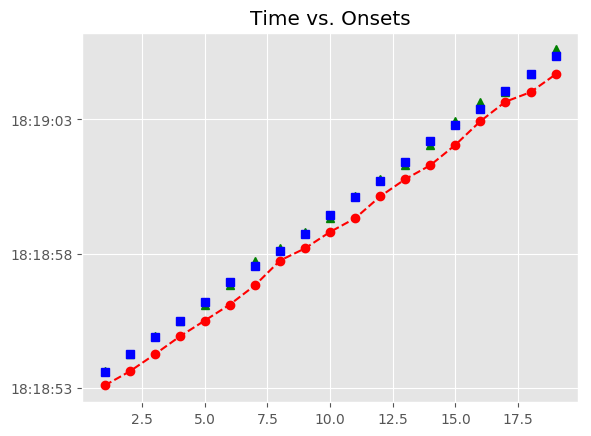

Data behind this chart, as committed beside it:
, Asynchrony, Tap Onset, Test, True Onset, User ID, IOI, Max, Min, Sanitized Tap Onset, Sanitized Asynchrony, Sanitized Mean Asynchrony, Sanitized Std Dev Asynchrony, Mean Asynchrony, Std Dev Asynchrony, Missed Taps, Phase Correction Response
1, -515.1, 2018-05-06 18:18:53.091498000, A4a2, 2018-05-06 18:18:53.606632000, 510.0, 0 days 00:00:00.673379000, 2018-05-06 18:18:53.943321500, 2018-05-06 18:18:53.281553000, 2018-05-06 18:18:53.615369000, 8.737, 24.86, 121.9, -633.7, 144.1, 0, -38.89
2, -664.6, 2018-05-06 18:18:53.615369000, A4a2, 2018-05-06 18:18:54.280011000, 510.0, 0 days 00:00:00.603719000, 2018-05-06 18:18:54.581870500, 2018-05-06 18:18:53.943321500, 2018-05-06 18:18:54.249855000, -30.16, 24.86, 121.9, -633.7, 144.1, 0, 63.78
3, -633.9, 2018-05-06 18:18:54.249855000, A4a2, 2018-05-06 18:18:54.883730000, 510.0, 0 days 00:00:00.603719000, 2018-05-06 18:18:55.185589500, 2018-05-06 18:18:54.581870500, 2018-05-06 18:18:54.917354000, 33.62, 24.86, 121.9, -633.7, 144.1, 0, -11.07
4, -570.1, 2018-05-06 18:18:54.917354000, A4a2, 2018-05-06 18:18:55.487449000, 510.0, 0 days 00:00:00.696598000, 2018-05-06 18:18:55.835748000, 2018-05-06 18:18:55.185589500, 2018-05-06 18:18:55.510003000, 22.55, 24.86, 121.9, -633.7, 144.1, 0, -99.81
5, -674, 2018-05-06 18:18:55.510003000, A4a2, 2018-05-06 18:18:56.184047000, 510.0, 0 days 00:00:00.766259000, 2018-05-06 18:18:56.567176500, 2018-05-06 18:18:55.835748000, 2018-05-06 18:18:56.106788000, -77.26, 24.86, 121.9, -633.7, 144.1, 0, -51.78
6, -843.5, 2018-05-06 18:18:56.106788000, A4a2, 2018-05-06 18:18:56.950306000, 510.0, 0 days 00:00:00.603719000, 2018-05-06 18:18:57.252165500, 2018-05-06 18:18:56.567176500, 2018-05-06 18:18:56.821269000, -129, 24.86, 121.9, -633.7, 144.1, 0, 319.1
7, -732.8, 2018-05-06 18:18:56.821269000, A4a2, 2018-05-06 18:18:57.554025000, 510.0, 0 days 00:00:00.557279000, 2018-05-06 18:18:57.832664500, 2018-05-06 18:18:57.252165500, 2018-05-06 18:18:57.744039000, 190, 24.86, 121.9, -633.7, 144.1, 0, -102.7
8, -367.3, 2018-05-06 18:18:57.744039000, A4a2, 2018-05-06 18:18:58.111304000, 510.0, 0 days 00:00:00.603718000, 2018-05-06 18:18:58.413163000, 2018-05-06 18:18:57.832664500, 2018-05-06 18:18:58.198662000, 87.36, 24.86, 121.9, -633.7, 144.1, 0, 7.898
9, -516.4, 2018-05-06 18:18:58.198662000, A4a2, 2018-05-06 18:18:58.715022000, 510.0, 0 days 00:00:00.719819000, 2018-05-06 18:18:59.074931500, 2018-05-06 18:18:58.413163000, 2018-05-06 18:18:58.810278000, 95.26, 24.86, 121.9, -633.7, 144.1, 0, -211.9
10, -624.6, 2018-05-06 18:18:58.810278000, A4a2, 2018-05-06 18:18:59.434841000, 510.0, 0 days 00:00:00.673379000, 2018-05-06 18:18:59.771530500, 2018-05-06 18:18:59.074931500, 2018-05-06 18:18:59.318160000, -116.7, 24.86, 121.9, -633.7, 144.1, 0, 141.8
11, -790.1, 2018-05-06 18:18:59.318160000, A4a2, 2018-05-06 18:19:00.108220000, 510.0, 0 days 00:00:00.603718000, 2018-05-06 18:19:00.410079000, 2018-05-06 18:18:59.771530500, 2018-05-06 18:19:00.133379000, 25.16, 24.86, 121.9, -633.7, 144.1, 0, 37.7
12, -578.6, 2018-05-06 18:19:00.133379000, A4a2, 2018-05-06 18:19:00.711938000, 510.0, 0 days 00:00:00.696599000, 2018-05-06 18:19:01.060237500, 2018-05-06 18:19:00.410079000, 2018-05-06 18:19:00.774801000, 62.86, 24.86, 121.9, -633.7, 144.1, 0, -179.4
13, -633.7, 2018-05-06 18:19:00.774801000, A4a2, 2018-05-06 18:19:01.408537000, 510.0, 0 days 00:00:00.789479000, 2018-05-06 18:19:01.803276500, 2018-05-06 18:19:01.060237500, 2018-05-06 18:19:01.291999000, -116.5, 24.86, 121.9, -633.7, 144.1, 0, -30.79
14, -906, 2018-05-06 18:19:01.291999000, A4a2, 2018-05-06 18:19:02.198016000, 510.0, 0 days 00:00:00.603718000, 2018-05-06 18:19:02.499875000, 2018-05-06 18:19:01.803276500, 2018-05-06 18:19:02.050685000, -147.3, 24.86, 121.9, -633.7, 144.1, 0, 279.4
15, -751, 2018-05-06 18:19:02.050685000, A4a2, 2018-05-06 18:19:02.801734000, 510.0, 0 days 00:00:00.580499000, 2018-05-06 18:19:03.091983500, 2018-05-06 18:19:02.499875000, 2018-05-06 18:19:02.933822000, 132.1, 24.86, 121.9, -633.7, 144.1, 0, 145.3
16, -448.4, 2018-05-06 18:19:02.933822000, A4a2, 2018-05-06 18:19:03.382233000, 510.0, 0 days 00:00:00.673379000, 2018-05-06 18:19:03.718922500, 2018-05-06 18:19:03.091983500, 2018-05-06 18:19:03.659627000, 277.4, 24.86, 121.9, -633.7, 144.1, 0, -319.1
17, -396, 2018-05-06 18:19:03.659627000, A4a2, 2018-05-06 18:19:04.055612000, 510.0, 0 days 00:00:00.650159000, 2018-05-06 18:19:04.380691500, 2018-05-06 18:19:03.718922500, 2018-05-06 18:19:04.013861000, -41.75, 24.86, 121.9, -633.7, 144.1, 0, 12.38
18, -691.9, 2018-05-06 18:19:04.013861000, A4a2, 2018-05-06 18:19:04.705771000, 510.0, 0 days 00:00:00.673378000, 2018-05-06 18:19:05.042460000, 2018-05-06 18:19:04.380691500, 2018-05-06 18:19:04.676404000, -29.37, 24.86, 121.9, -633.7, 144.1, 0, 254.8
19, -702.7, 2018-05-06 18:19:04.676404000, A4a2, 2018-05-06 18:19:05.379149000, 510.0, 0 days 00:00:00.673379000, 2018-05-06 18:19:05.715838500, 2018-05-06 18:19:05.042460000, 2018-05-06 18:19:05.604607000, 225.5, 24.86, 121.9, -633.7, 144.1, 0, 
